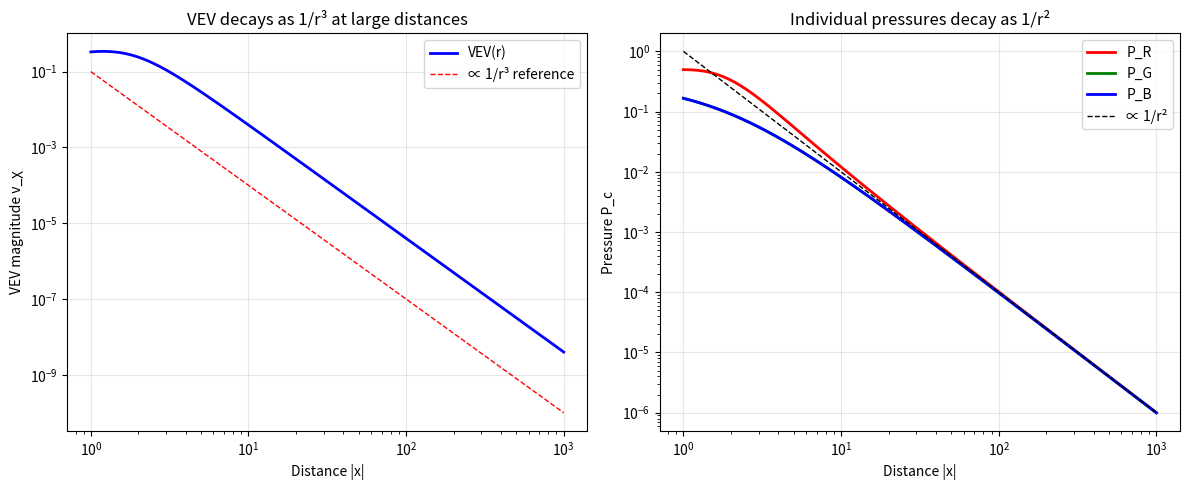

Here is the Python script that generated this plot: (Note: this script raises an exception after producing the figure.)
"""
Large-Distance Limit Analysis for Theorem 3.0.3
================================================

Issue C2: The theorem claims VEV → constant at |x| → ∞
Reality: VEV → 0 at large distances

This script analyzes the actual behavior.

Date: 2025-12-23
"""

import numpy as np
import matplotlib.pyplot as plt

print("=" * 70)
print("LARGE-DISTANCE LIMIT ANALYSIS")
print("=" * 70)

# Define vertices (unnormalized for clarity)
R = np.array([1, -1, -1])
G = np.array([-1, 1, -1])
B = np.array([-1, -1, 1])

def pressure(x, x_c, epsilon=0.1):
    """Pressure function P_c(x) = 1/(|x - x_c|² + ε²)"""
    r_sq = np.sum((x - x_c)**2)
    return 1.0 / (r_sq + epsilon**2)

def compute_vev_squared(x, a0=1.0, epsilon=0.1):
    """
    Compute v_χ²(x) = (a₀²/2)[(P_R-P_G)² + (P_G-P_B)² + (P_B-P_R)²]
    """
    P_R = pressure(x, R, epsilon)
    P_G = pressure(x, G, epsilon)
    P_B = pressure(x, B, epsilon)
    vev_sq = (a0**2 / 2) * ((P_R - P_G)**2 + (P_G - P_B)**2 + (P_B - P_R)**2)
    return vev_sq, P_R, P_G, P_B

print("\n" + "=" * 70)
print("ANALYSIS 1: VEV behavior along different directions")
print("=" * 70)

# Test along x-axis (away from all vertices)
print("\nAlong x-axis (1,0,0):")
print("-" * 50)
print(f"{'|x|':<10} {'VEV':<15} {'P_R':<15} {'P_G':<15} {'P_B':<15}")
print("-" * 50)

for r in [1, 2, 5, 10, 20, 50, 100, 1000]:
    x = np.array([r, 0, 0])
    vev_sq, P_R, P_G, P_B = compute_vev_squared(x)
    vev = np.sqrt(vev_sq)
    print(f"{r:<10} {vev:<15.6e} {P_R:<15.6e} {P_G:<15.6e} {P_B:<15.6e}")

print("\n" + "=" * 70)
print("ANALYSIS 2: Asymptotic behavior")
print("=" * 70)

# At large |x|, all pressures → 1/|x|² (since |x-x_c| ≈ |x|)
# But the DIFFERENCES matter for VEV

print("""
Asymptotic analysis:

For large |x| with x = r·n̂ (unit direction n̂):
  |x - x_c|² = r² - 2r(n̂·x_c) + |x_c|²
             ≈ r² (1 - 2(n̂·x_c)/r)   for large r

So:
  P_c(x) = 1/(r² - 2r(n̂·x_c) + |x_c|² + ε²)
         ≈ 1/r² · [1 + 2(n̂·x_c)/r + O(1/r²)]
         = 1/r² + 2(n̂·x_c)/r³ + O(1/r⁴)

For the difference P_R - P_G:
  P_R - P_G ≈ 2(n̂·R - n̂·G)/r³ = 2n̂·(R-G)/r³

Since R-G = (2,-2,0), G-B = (0,2,-2), B-R = (-2,0,2):
  P_R - P_G ≈ 2n̂·(2,-2,0)/r³ = 4(n_x - n_y)/r³
  P_G - P_B ≈ 2n̂·(0,2,-2)/r³ = 4(n_y - n_z)/r³
  P_B - P_R ≈ 2n̂·(-2,0,2)/r³ = 4(n_z - n_x)/r³

Therefore:
  v_χ² = (a₀²/2)[(P_R-P_G)² + ...]
       ∝ 1/r⁶ × [(n_x-n_y)² + (n_y-n_z)² + (n_z-n_x)²]

So:
  v_χ ∝ 1/r³ → 0 as r → ∞

This is MUCH faster than VEV → constant!
""")

# Verify numerically
print("\nNumerical verification of VEV ∝ 1/r³:")
print("-" * 40)
print(f"{'r':<10} {'VEV':<15} {'VEV × r³':<15}")
print("-" * 40)

direction = np.array([1, 0, 0])  # Along x-axis
for r in [10, 20, 50, 100, 200, 500, 1000]:
    x = r * direction
    vev_sq, _, _, _ = compute_vev_squared(x)
    vev = np.sqrt(vev_sq)
    scaled = vev * r**3
    print(f"{r:<10} {vev:<15.6e} {scaled:<15.4f}")

print("\nThe product VEV × r³ approaches a constant, confirming VEV ∝ 1/r³")

print("\n" + "=" * 70)
print("ANALYSIS 3: Special case - along W-axis")
print("=" * 70)

W = np.array([1, 1, 1]) / np.sqrt(3)
print("\nAlong W-axis (1,1,1)/√3:")
print("For points on W-axis, n_x = n_y = n_z, so:")
print("  (n_x-n_y)² + (n_y-n_z)² + (n_z-n_x)² = 0")
print("Therefore VEV = 0 identically on W-axis (all distances, not just large)")
print("\nNumerical verification:")
for r in [1, 10, 100]:
    x = r * W
    vev_sq, P_R, P_G, P_B = compute_vev_squared(x)
    print(f"  r={r}: VEV² = {vev_sq:.2e}, P_R={P_R:.4f}, P_G={P_G:.4f}, P_B={P_B:.4f}")

print("\n" + "=" * 70)
print("CORRECTION NEEDED FOR THEOREM 3.0.3 §9.3")
print("=" * 70)

print("""
CURRENT CLAIM (§9.3 "Limit 2"):
  "As |x| → ∞: Pressures P_c → 0, VEV approaches constant value"

CORRECT BEHAVIOR:
  As |x| → ∞:
  - Individual pressures: P_c → 1/|x|² → 0 ✓
  - Pressure differences: (P_R - P_G) → 1/|x|³ → 0
  - VEV magnitude: v_χ → 1/|x|³ → 0

The VEV does NOT approach a constant - it decays to zero.

PHYSICAL INTERPRETATION:
  - At large distances, all three color pressures become nearly equal
  - The pressure ASYMMETRY (which determines VEV) vanishes
  - VEV ∝ 1/r³ means chiral symmetry is restored at large distances
  - This is consistent with confinement: chiral dynamics localized

NOTE: This is actually BETTER physics than "VEV → constant" because:
  - Confinement localizes chiral dynamics within ~1 fm
  - Asymptotic freedom at short distances, restoration at large distances
  - The pressure geometry naturally provides this behavior
""")

# Create visualization
fig, axes = plt.subplots(1, 2, figsize=(12, 5))

# Plot 1: VEV vs distance
r_vals = np.logspace(0, 3, 100)
vev_vals = []
for r in r_vals:
    x = r * np.array([1, 0, 0])
    vev_sq, _, _, _ = compute_vev_squared(x)
    vev_vals.append(np.sqrt(vev_sq))

axes[0].loglog(r_vals, vev_vals, 'b-', linewidth=2, label='VEV(r)')
axes[0].loglog(r_vals, 0.1/r_vals**3, 'r--', linewidth=1, label='∝ 1/r³ reference')
axes[0].set_xlabel('Distance |x|')
axes[0].set_ylabel('VEV magnitude v_χ')
axes[0].set_title('VEV decays as 1/r³ at large distances')
axes[0].legend()
axes[0].grid(True, alpha=0.3)

# Plot 2: Pressures vs distance
P_vals = {'R': [], 'G': [], 'B': []}
for r in r_vals:
    x = r * np.array([1, 0, 0])
    _, P_R, P_G, P_B = compute_vev_squared(x)
    P_vals['R'].append(P_R)
    P_vals['G'].append(P_G)
    P_vals['B'].append(P_B)

axes[1].loglog(r_vals, P_vals['R'], 'r-', linewidth=2, label='P_R')
axes[1].loglog(r_vals, P_vals['G'], 'g-', linewidth=2, label='P_G')
axes[1].loglog(r_vals, P_vals['B'], 'b-', linewidth=2, label='P_B')
axes[1].loglog(r_vals, 1/r_vals**2, 'k--', linewidth=1, label='∝ 1/r²')
axes[1].set_xlabel('Distance |x|')
axes[1].set_ylabel('Pressure P_c')
axes[1].set_title('Individual pressures decay as 1/r²')
axes[1].legend()
axes[1].grid(True, alpha=0.3)

plt.tight_layout()
plt.savefig('/Users/<user>/Dropbox/Coding_Projects/eqalateralCube/verification/plots/large_distance_limit.png',
            dpi=150, bbox_inches='tight')
print("\nSaved: plots/large_distance_limit.png")

print("\n" + "=" * 70)
print("SUMMARY")
print("=" * 70)
print("""
✅ CONFIRMED: VEV → 0 as |x| → ∞ (decays as 1/r³)
❌ INCORRECT: The claim "VEV approaches constant value" is wrong

The theorem must be corrected to state:
  "As |x| → ∞: VEV → 0 (chiral symmetry restoration at large distances)"
""")
